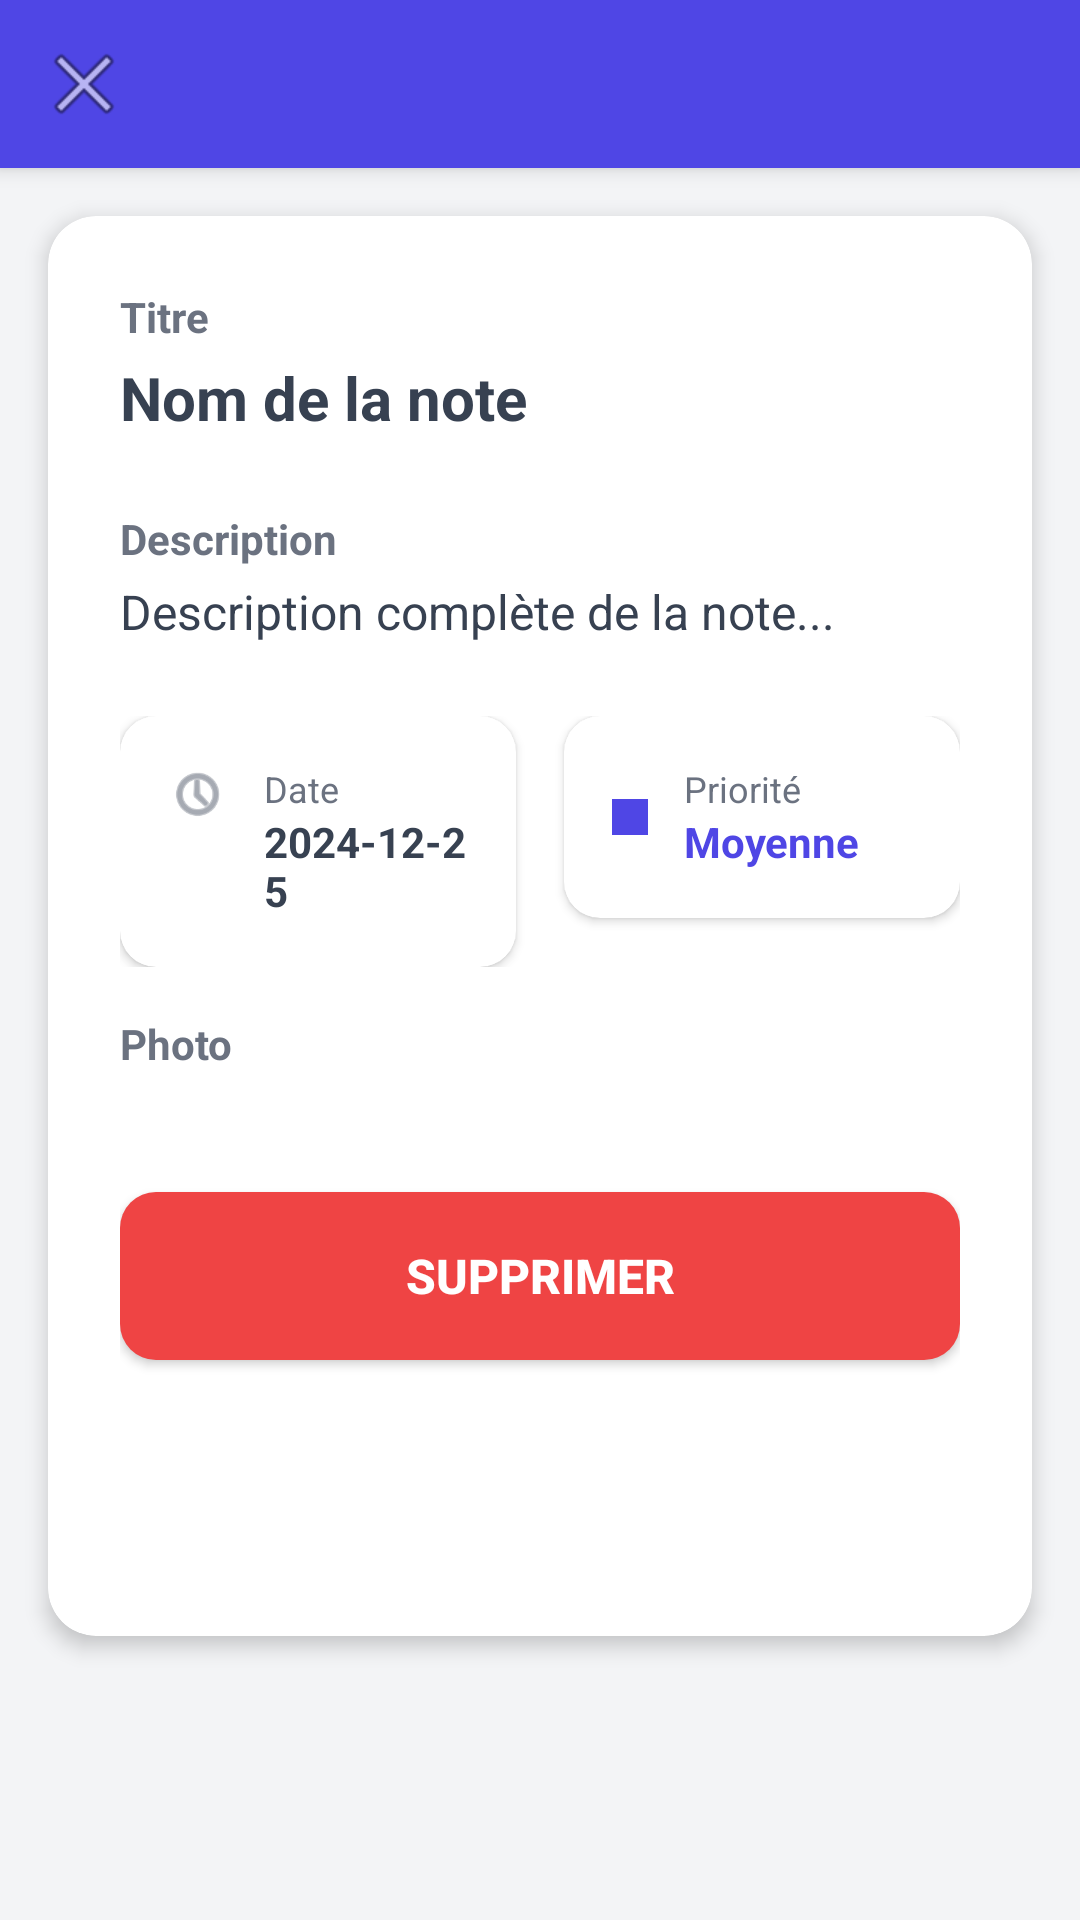

Produce the Android XML layout that renders to this screen, including the resource entries it uses.
<!-- AndroidManifest.xml: activity theme Theme.MyNotes -->
<!-- res/layout/activity_details_note.xml -->
<?xml version="1.0" encoding="utf-8"?>
<ScrollView
    xmlns:android="http://schemas.android.com/apk/res/android"
    xmlns:app="http://schemas.android.com/apk/res-auto"
    android:layout_width="match_parent"
    android:layout_height="match_parent"
    android:background="@color/gray_light">

    <LinearLayout
        android:layout_width="match_parent"
        android:layout_height="wrap_content"
        android:orientation="vertical">

        
        <androidx.appcompat.widget.Toolbar
            android:id="@+id/toolbar"
            android:layout_width="match_parent"
            android:layout_height="?attr/actionBarSize"
            android:background="@color/primary"
            android:elevation="4dp"
            app:titleTextColor="@color/white"
            app:navigationIcon="@android:drawable/ic_menu_close_clear_cancel"/>

        
        <androidx.cardview.widget.CardView
            android:layout_width="match_parent"
            android:layout_height="wrap_content"
            android:layout_margin="16dp"
            app:cardCornerRadius="16dp"
            app:cardElevation="4dp"
            android:backgroundTint="@color/white">

            <LinearLayout
                android:layout_width="match_parent"
                android:layout_height="wrap_content"
                android:orientation="vertical"
                android:padding="24dp">

                
                <TextView
                    android:layout_width="wrap_content"
                    android:layout_height="wrap_content"
                    android:text="Titre"
                    android:textStyle="bold"
                    android:textColor="@color/gray_medium"
                    android:textSize="14sp"/>

                <TextView
                    android:id="@+id/textNom"
                    android:layout_width="match_parent"
                    android:layout_height="wrap_content"
                    android:text="Nom de la note"
                    android:textSize="20sp"
                    android:textStyle="bold"
                    android:textColor="@color/gray_dark"
                    android:layout_marginTop="4dp"
                    android:layout_marginBottom="24dp"/>

                
                <TextView
                    android:layout_width="wrap_content"
                    android:layout_height="wrap_content"
                    android:text="Description"
                    android:textStyle="bold"
                    android:textColor="@color/gray_medium"
                    android:textSize="14sp"/>

                <TextView
                    android:id="@+id/textDescription"
                    android:layout_width="match_parent"
                    android:layout_height="wrap_content"
                    android:text="Description complète de la note..."
                    android:textSize="16sp"
                    android:textColor="@color/gray_dark"
                    android:layout_marginTop="4dp"
                    android:layout_marginBottom="24dp"
                    android:lineSpacingExtra="4dp"/>

                
                <LinearLayout
                    android:layout_width="match_parent"
                    android:layout_height="wrap_content"
                    android:orientation="horizontal"
                    android:layout_marginBottom="16dp">

                    
                    <androidx.cardview.widget.CardView
                        android:id="@+id/dateCard"
                        android:layout_width="0dp"
                        android:layout_height="wrap_content"
                        android:layout_weight="1"
                        app:cardCornerRadius="12dp"
                        app:cardElevation="2dp"
                        android:layout_marginEnd="8dp">

                        <LinearLayout
                            android:layout_width="match_parent"
                            android:layout_height="wrap_content"
                            android:orientation="horizontal"
                            android:padding="16dp">

                            <ImageView
                                android:layout_width="20dp"
                                android:layout_height="20dp"
                                android:src="@android:drawable/ic_menu_recent_history"
                                app:tint="@color/gray_medium" />

                            <LinearLayout
                                android:layout_width="match_parent"
                                android:layout_height="wrap_content"
                                android:orientation="vertical"
                                android:layout_marginStart="12dp">

                                <TextView
                                    android:layout_width="wrap_content"
                                    android:layout_height="wrap_content"
                                    android:text="Date"
                                    android:textSize="12sp"
                                    android:textColor="@color/gray_medium"/>

                                <TextView
                                    android:id="@+id/textDate"
                                    android:layout_width="wrap_content"
                                    android:layout_height="wrap_content"
                                    android:text="2024-12-25"
                                    android:textSize="14sp"
                                    android:textStyle="bold"
                                    android:textColor="@color/gray_dark"/>
                            </LinearLayout>
                        </LinearLayout>
                    </androidx.cardview.widget.CardView>

                    
                    <androidx.cardview.widget.CardView
                        android:id="@+id/priorityCard"
                        android:layout_width="0dp"
                        android:layout_height="wrap_content"
                        android:layout_weight="1"
                        app:cardCornerRadius="12dp"
                        app:cardElevation="2dp"
                        android:layout_marginStart="8dp">

                        <LinearLayout
                            android:layout_width="match_parent"
                            android:layout_height="wrap_content"
                            android:orientation="horizontal"
                            android:padding="16dp">

                            
                            <View
                                android:id="@+id/priorityDot"
                                android:layout_width="12dp"
                                android:layout_height="12dp"
                                android:layout_marginEnd="8dp"
                                android:background="@color/primary"
                                android:layout_gravity="center_vertical"
                                android:backgroundTint="@color/primary"/>

                            <LinearLayout
                                android:layout_width="match_parent"
                                android:layout_height="wrap_content"
                                android:orientation="vertical"
                                android:layout_marginStart="4dp">

                                <TextView
                                    android:layout_width="wrap_content"
                                    android:layout_height="wrap_content"
                                    android:text="Priorité"
                                    android:textSize="12sp"
                                    android:textColor="@color/gray_medium"/>

                                <TextView
                                    android:id="@+id/textPriorite"
                                    android:layout_width="wrap_content"
                                    android:layout_height="wrap_content"
                                    android:text="Moyenne"
                                    android:textSize="14sp"
                                    android:textStyle="bold"
                                    android:textColor="@color/primary"/>
                            </LinearLayout>
                        </LinearLayout>
                    </androidx.cardview.widget.CardView>
                </LinearLayout>

                
                <TextView
                    android:layout_width="wrap_content"
                    android:layout_height="wrap_content"
                    android:text="Photo"
                    android:textStyle="bold"
                    android:textColor="@color/gray_medium"
                    android:textSize="14sp"
                    android:layout_marginBottom="8dp"/>

                <ImageView
                    android:id="@+id/imagePhoto"
                    android:layout_width="match_parent"
                    android:layout_height="200dp"
                    android:scaleType="centerCrop"
                    android:visibility="gone"
                    android:background="@drawable/image_preview_background"/>

                
                <Button
                    android:id="@+id/btnDelete"
                    android:layout_width="match_parent"
                    android:layout_height="56dp"
                    android:layout_marginTop="32dp"
                    android:text="@string/delete_button"
                    android:textColor="@color/white"
                    android:textStyle="bold"
                    android:textSize="16sp"
                    android:background="@drawable/button_delete"/>

                
                <Button
                    android:id="@+id/btnEdit"
                    android:layout_width="match_parent"
                    android:layout_height="56dp"
                    android:layout_marginTop="12dp"
                    android:text="Modifier"
                    android:textColor="@color/white"
                    android:textStyle="bold"
                    android:textSize="16sp"
                    android:background="@drawable/button_primary"/>
            </LinearLayout>
        </androidx.cardview.widget.CardView>
    </LinearLayout>
</ScrollView>
<!-- resources referenced by this layout -->
<resources>
  <color name="gray_dark">#374151</color>
  <color name="gray_light">#F3F4F6</color>
  <color name="gray_medium">#6B7280</color>
  <color name="primary">#4F46E5</color>
  <color name="white">#FFFFFF</color>
  <!-- drawable button_delete (drawable) -->
  <?xml version="1.0" encoding="utf-8"?>
  <shape xmlns:android="http://schemas.android.com/apk/res/android">
      <solid android:color="@color/priority_high"/>
      <corners android:radius="12dp"/>
  </shape>
  <!-- drawable image_preview_background (drawable) -->
  <?xml version="1.0" encoding="utf-8"?>
  <shape xmlns:android="http://schemas.android.com/apk/res/android">
      <solid android:color="#F9FAFB"/>
      <stroke android:width="1dp" android:color="#E5E7EB" android:dashWidth="4dp" android:dashGap="4dp"/>
      <corners android:radius="8dp"/>
  </shape>
  <string name="delete_button">Supprimer</string>
  <style name="Theme.MyNotes" parent="Theme.MaterialComponents.DayNight.NoActionBar">
          <item name="colorPrimary">@color/primary</item>
          <item name="colorPrimaryVariant">@color/primary_dark</item>
          <item name="colorOnPrimary">@color/white</item>
          <item name="colorSecondary">@color/accent</item>
          <item name="colorSecondaryVariant">@color/accent</item>
          <item name="colorOnSecondary">@color/white</item>
          <item name="android:statusBarColor">@color/primary_dark</item>
      </style>
  <color name="priority_high">#EF4444</color>
  <color name="primary_dark">#4338CA</color>
  <color name="accent">#A855F7</color>
</resources>
